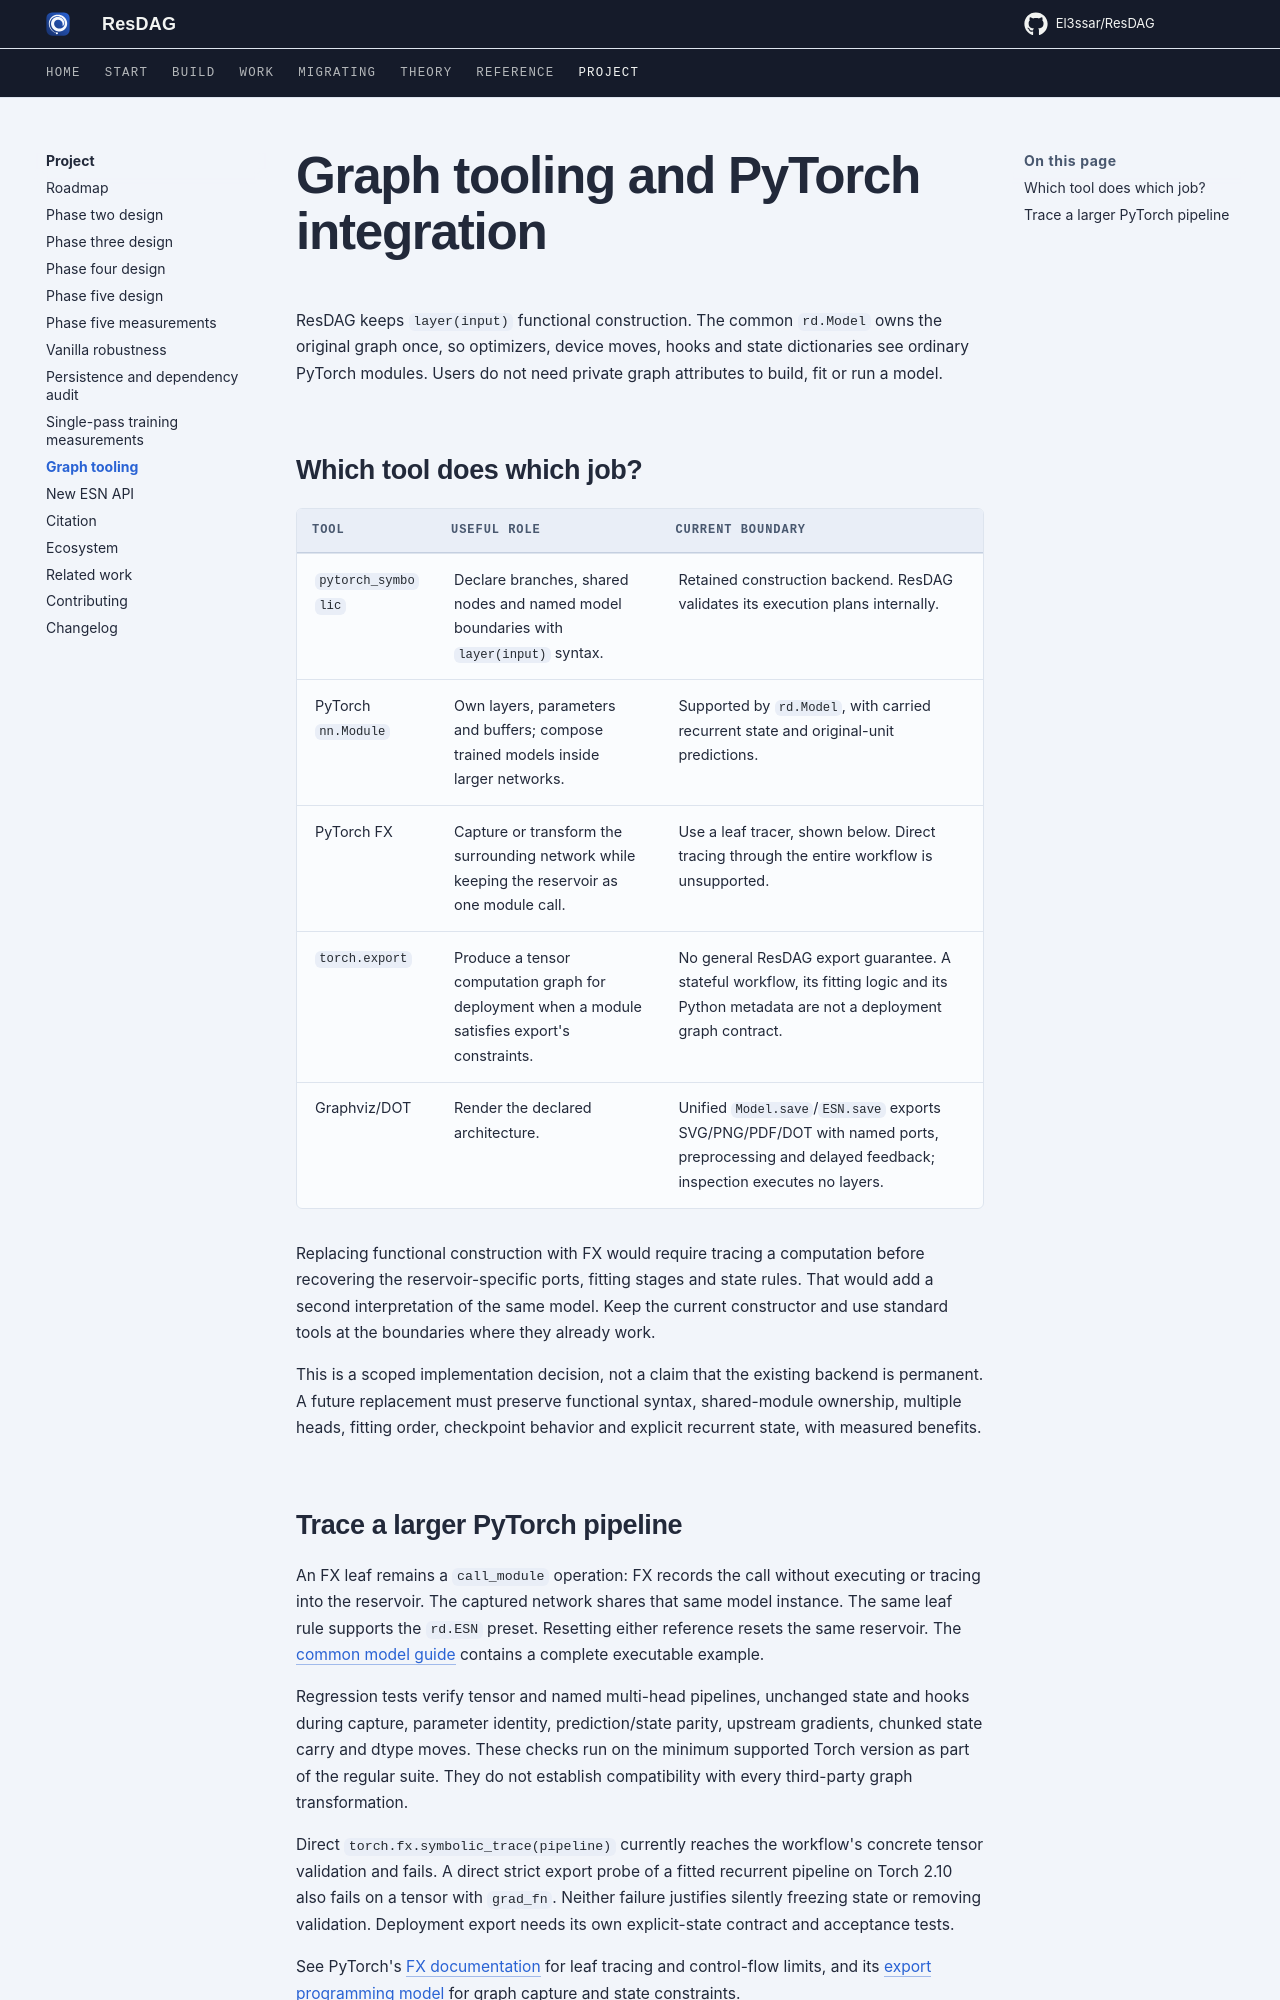

repository: El3ssar/ResDAG · page: project/graph-tooling/index.html · generator: mkdocs

---
description: Why functional construction stays, and how standard PyTorch graph tooling fits around it.
---

# Graph tooling and PyTorch integration

ResDAG keeps `layer(input)` functional construction. The common `rd.Model`
owns the original graph once, so optimizers, device moves, hooks and state
dictionaries see ordinary PyTorch modules. Users do not need private graph
attributes to build, fit or run a model.

## Which tool does which job?

| Tool | Useful role | Current boundary |
| --- | --- | --- |
| `pytorch_symbolic` | Declare branches, shared nodes and named model boundaries with `layer(input)` syntax. | Retained construction backend. ResDAG validates its execution plans internally. |
| PyTorch `nn.Module` | Own layers, parameters and buffers; compose trained models inside larger networks. | Supported by `rd.Model`, with carried recurrent state and original-unit predictions. |
| PyTorch FX | Capture or transform the surrounding network while keeping the reservoir as one module call. | Use a leaf tracer, shown below. Direct tracing through the entire workflow is unsupported. |
| `torch.export` | Produce a tensor computation graph for deployment when a module satisfies export's constraints. | No general ResDAG export guarantee. A stateful workflow, its fitting logic and its Python metadata are not a deployment graph contract. |
| Graphviz/DOT | Render the declared architecture. | Unified `Model.save`/`ESN.save` exports SVG/PNG/PDF/DOT with named ports, preprocessing and delayed feedback; inspection executes no layers. |

Replacing functional construction with FX would require tracing a computation
before recovering the reservoir-specific ports, fitting stages and state
rules. That would add a second interpretation of the same model. Keep the
current constructor and use standard tools at the boundaries where they
already work.

This is a scoped implementation decision, not a claim that the existing
backend is permanent. A future replacement must preserve functional syntax,
shared-module ownership, multiple heads, fitting order, checkpoint behavior
and explicit recurrent state, with measured benefits.
